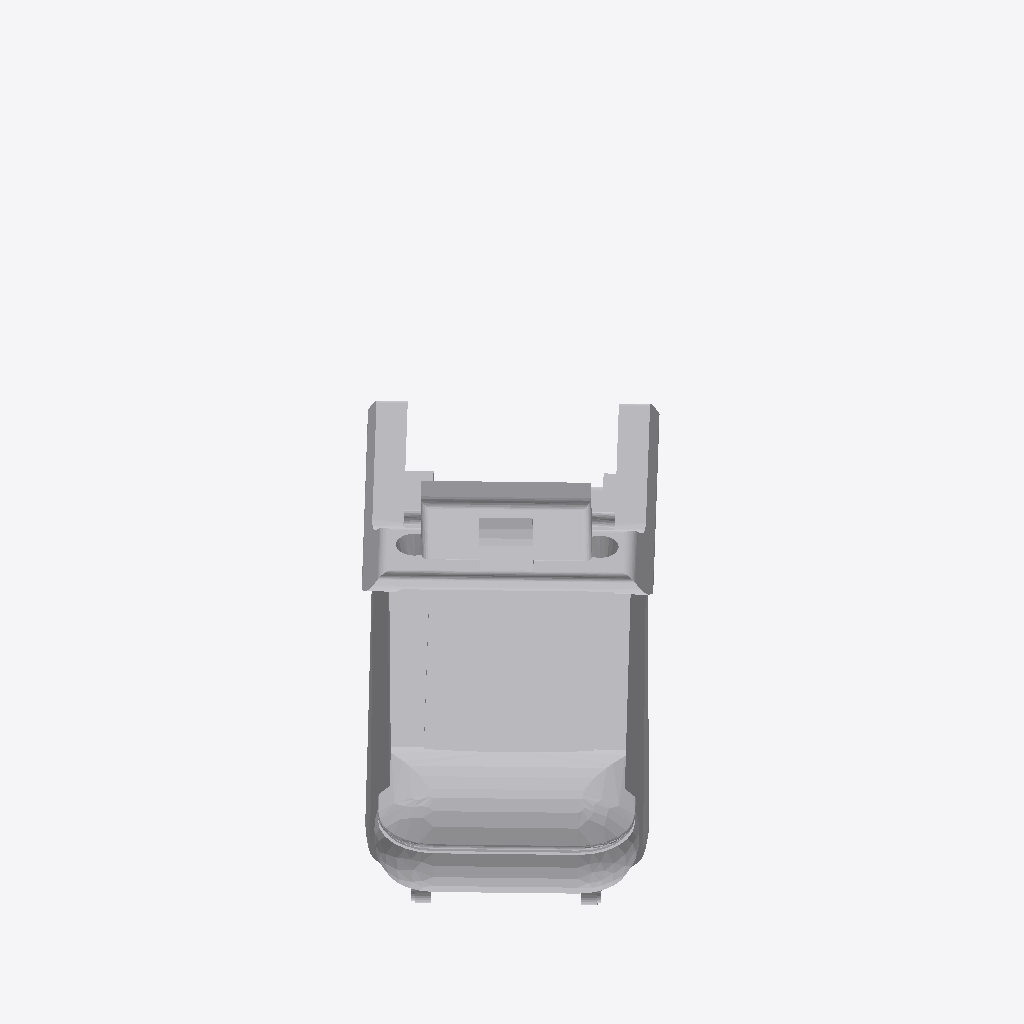
Isometric view of an IFC building model (IFC-SPF (STEP), schema IFC2X3, length unit millimetre), seen from the south-west, elements coloured by IFC class: 1 other element (light grey).
Extent 2.0 m × 2.0 m × 1.7 m (x, y, z). Storeys (1): Roof floor at 8.95 m. Elements (1): 1 IfcBuildingElementProxy.

HEADER;
FILE_DESCRIPTION(('ViewDefinition [Ifc2x3NotAssigned]'),'2;1');
FILE_NAME('E:\\01_Angel\\01_Profesional\\02_Linkedin\\03_CALIDADOPENBIM\\02_PROGRAMA\\model','2022-07-05T10:24:51',('Nitropc'),('Unknown'),'ggIFCTreeViewer v0.1.0.0 by Geometry Gym Pty Ltd','ggIFCTreeViewer v0.1.0.0 - Exporter by Geometry ','None');
FILE_SCHEMA(('IFC2X3'));
ENDSEC;
DATA;
#12947=IFCPROJECT('0a3v3dJi10mxIqGCSrYdxN',#2,'0001',$,$,'Project Name','Project Status',(#15),#12948);
#12945=IFCSITE('0a3v3dJi10mxIqGCSrYdxL',#2,'Default',$,$,#12926,$,$,.ELEMENT.,(42,21,31,181945),(-71,-3,-24,-263305),0.0,$,$);
#12943=IFCBUILDING('0a3v3dJi10mxIqGCSrYdxM',#2,$,$,$,#12925,$,$,.ELEMENT.,$,$,#13021);
#12941=IFCBUILDINGSTOREY('0a3v3dJi10mxIqGCVASCl3',#2,'Roof floor',$,'Level:8mm Head',#12924,$,'Roof floor',.ELEMENT.,8950.0);
#1=IFCBUILDINGELEMENTPROXY('2u91$LuSH3yeMI9qDCE_sc',#2,'Interior_Equipment-Generic-Treadmill:Treadmill:518750',$,'Interior_Equipment-Generic-Treadmill:Treadmill',#12923,#12936,'518750',$);
ENDSEC;
